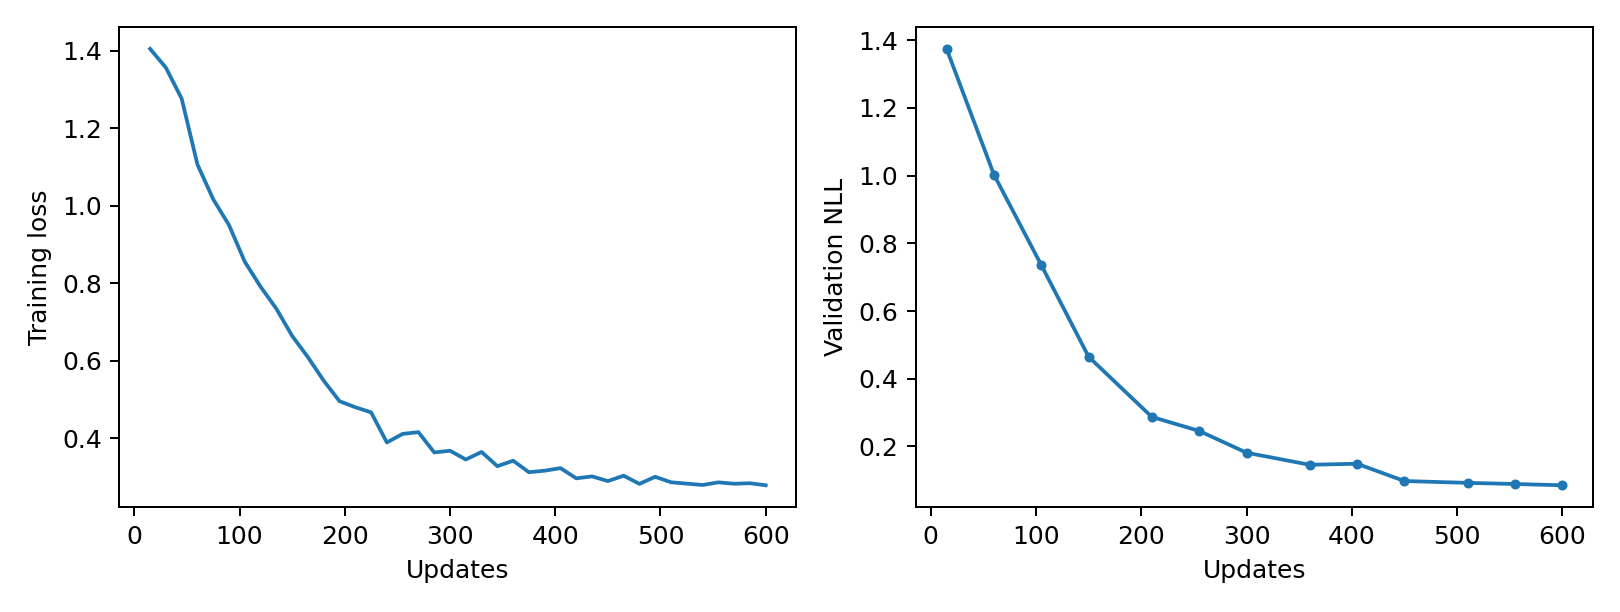

The data file committed next to this chart (first rows):
epoch, updates, train_loss, validation_nll, train_seconds, peak_gpu_mib
1, 15, 1.405, 1.375, 1.074, 1196
2, 30, 1.356, , 1.073, 1196
3, 45, 1.277, , 1.081, 1196
4, 60, 1.107, 1.003, 1.082, 1196
5, 75, 1.017, , 1.07, 1196
6, 90, 0.9501, , 1.073, 1196
7, 105, 0.8556, 0.7358, 1.087, 1196
8, 120, 0.7911, , 1.076, 1196
9, 135, 0.7344, , 1.074, 1196
10, 150, 0.6643, 0.4649, 1.077, 1196
11, 165, 0.6092, , 1.085, 1196
12, 180, 0.5487, , 1.075, 1196
13, 195, 0.4958, , 1.074, 1196
14, 210, 0.4802, 0.2874, 1.085, 1196
15, 225, 0.467, , 1.077, 1196
16, 240, 0.3894, , 1.073, 1196
17, 255, 0.4114, 0.246, 1.075, 1196
18, 270, 0.4159, , 1.091, 1196
19, 285, 0.3636, , 1.067, 1196
20, 300, 0.368, 0.1816, 1.069, 1196
21, 315, 0.3454, , 1.079, 1196
22, 330, 0.3648, , 1.074, 1196
23, 345, 0.3281, , 1.07, 1196
24, 360, 0.3422, 0.146, 1.066, 1196
25, 375, 0.3125, , 1.079, 1196
26, 390, 0.3165, , 1.092, 1196
27, 405, 0.3231, 0.149, 1.112, 1196
28, 420, 0.2968, , 1.071, 1196
29, 435, 0.3018, , 1.069, 1196
30, 450, 0.2897, 0.09795, 1.07, 1196
31, 465, 0.3036, , 1.086, 1196
32, 480, 0.2825, , 1.069, 1196
33, 495, 0.3008, , 1.069, 1196
34, 510, 0.2866, 0.09252, 1.079, 1196
35, 525, 0.2831, , 1.073, 1196
36, 540, 0.2796, , 1.067, 1196
37, 555, 0.2864, 0.08919, 1.069, 1196
38, 570, 0.2828, , 1.086, 1196
39, 585, 0.2841, , 1.068, 1196
40, 600, 0.2789, 0.0854, 1.065, 1196
